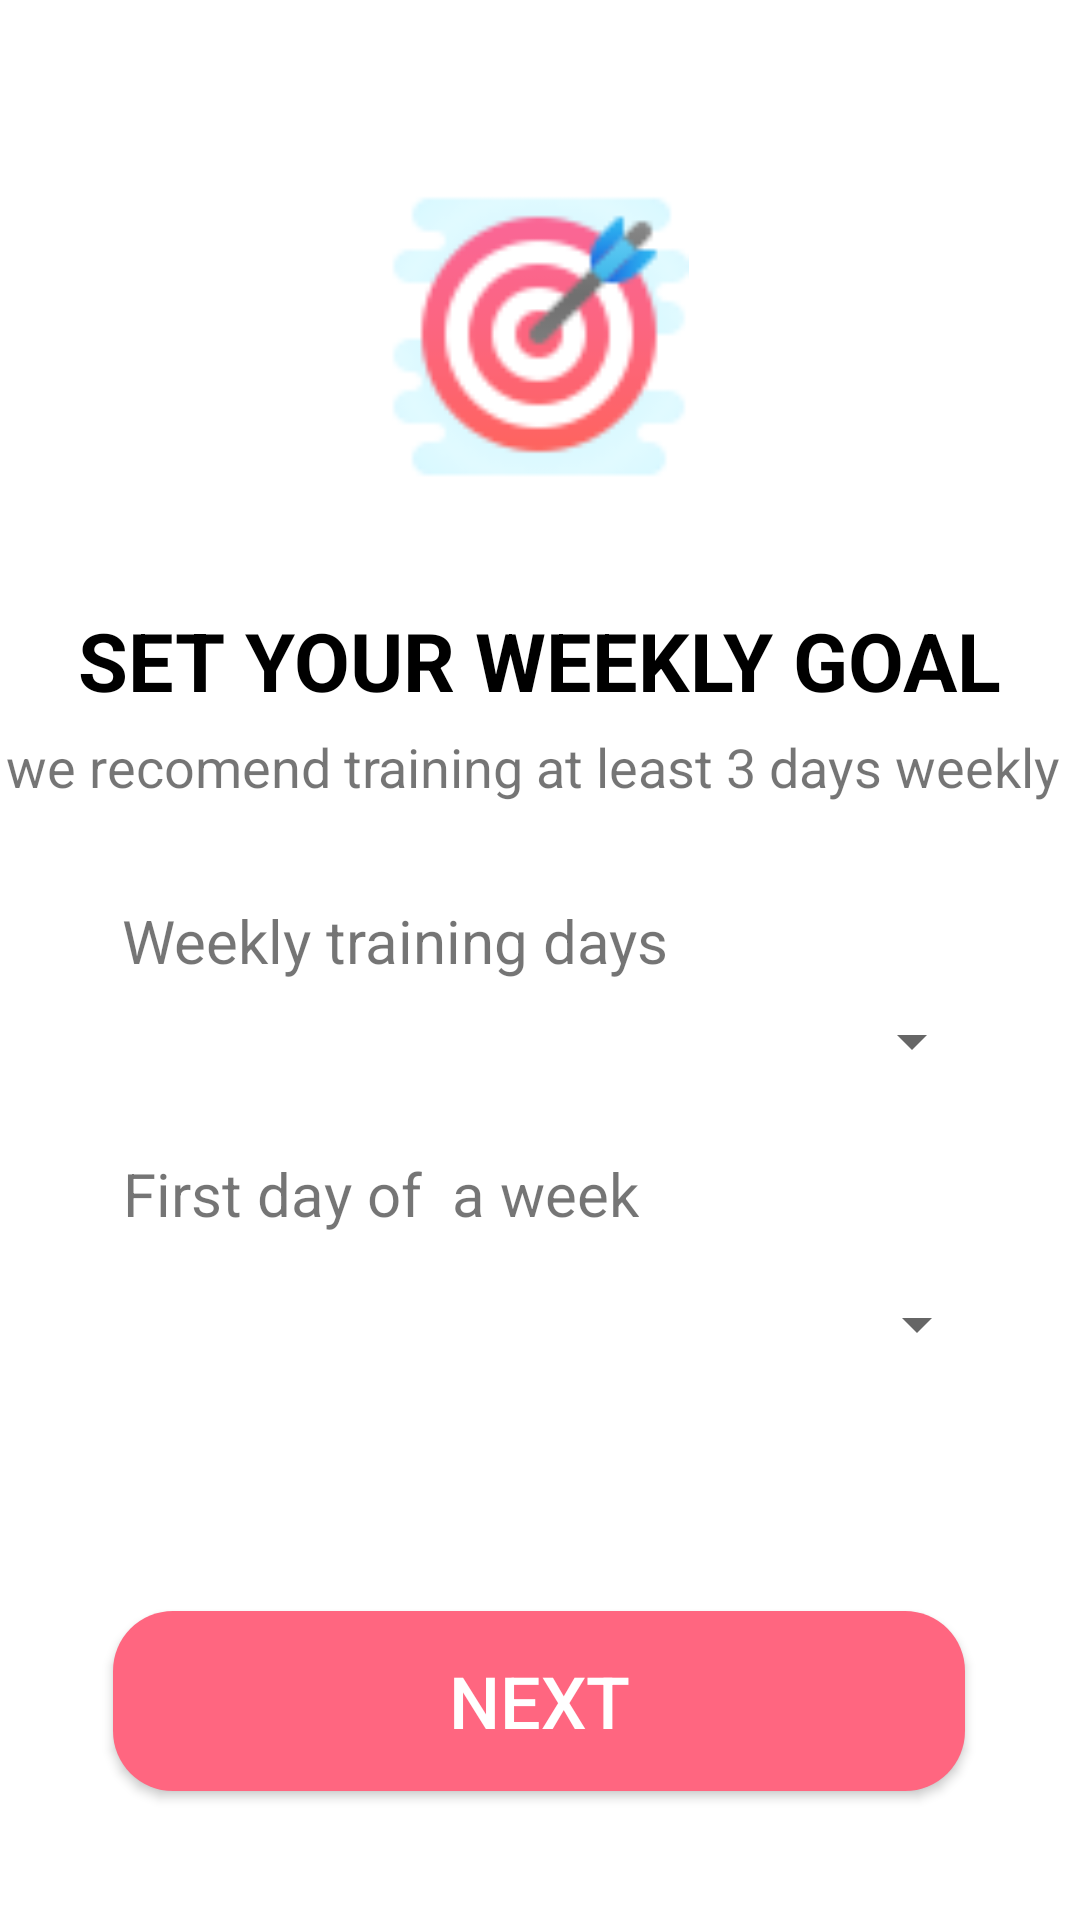

Write the Android layout XML for this screen, with the resource values it uses.
<!-- AndroidManifest.xml: application theme Theme.FitnessProject -->
<!-- res/layout/activity_setgoal.xml -->
<?xml version="1.0" encoding="utf-8"?>
<androidx.constraintlayout.widget.ConstraintLayout xmlns:android="http://schemas.android.com/apk/res/android"
    xmlns:app="http://schemas.android.com/apk/res-auto"
    xmlns:tools="http://schemas.android.com/tools"
    android:layout_width="match_parent"
    android:layout_height="match_parent"
    tools:context=".setgoal">

    <ImageView
        android:id="@+id/imageView2"
        android:layout_width="200dp"
        android:layout_height="100dp"
        app:layout_constraintBottom_toTopOf="@+id/textView3"
        app:layout_constraintEnd_toEndOf="parent"
        app:layout_constraintHorizontal_bias="0.497"
        app:layout_constraintStart_toStartOf="parent"
        app:layout_constraintTop_toTopOf="parent"
        app:layout_constraintVertical_bias="0.619"
        app:srcCompat="@drawable/goal" />

    <TextView
        android:id="@+id/textView3"
        android:layout_width="wrap_content"
        android:layout_height="wrap_content"
        android:foregroundTint="#000000"
        android:textColor="@color/black"
        android:textSize="27sp"
        android:textStyle="bold"

        android:layout_marginTop="168dp"
        android:text="SET YOUR WEEKLY GOAL"
        app:layout_constraintBottom_toTopOf="@+id/textView4"
        app:layout_constraintEnd_toEndOf="parent"
        app:layout_constraintStart_toStartOf="parent"
        app:layout_constraintTop_toTopOf="parent"
        app:layout_constraintVertical_bias="0.867" />

    <TextView
        android:id="@+id/textView4"
        android:layout_width="wrap_content"
        android:layout_height="wrap_content"
        android:layout_marginTop="228dp"
        android:textSize="18sp"
        android:text="we recomend training at least 3 days weekly "
        app:layout_constraintBottom_toTopOf="@+id/textView5"
        app:layout_constraintEnd_toEndOf="parent"
        app:layout_constraintHorizontal_bias="0.496"
        app:layout_constraintStart_toStartOf="parent"
        app:layout_constraintTop_toTopOf="parent"
        app:layout_constraintVertical_bias="0.319" />

    <TextView
        android:id="@+id/textView5"
        android:layout_width="wrap_content"
        android:layout_height="wrap_content"
        android:layout_marginTop="300dp"
        android:text="Weekly training days"
        android:textSize="20sp"
        app:layout_constraintBottom_toTopOf="@+id/days"
        app:layout_constraintEnd_toEndOf="parent"
        app:layout_constraintHorizontal_bias="0.228"
        app:layout_constraintStart_toStartOf="parent"
        app:layout_constraintTop_toTopOf="parent"
        app:layout_constraintVertical_bias="0.0" />

    <TextView
        android:id="@+id/textView6"
        android:layout_width="wrap_content"
        android:layout_height="wrap_content"
        android:layout_marginBottom="10dp"
        android:text="First day of  a week"
        android:textSize="20sp"
        app:layout_constraintBottom_toTopOf="@+id/first_day"
        app:layout_constraintEnd_toEndOf="parent"
        app:layout_constraintHorizontal_bias="0.218"
        app:layout_constraintStart_toStartOf="parent"
        app:layout_constraintTop_toTopOf="parent"
        app:layout_constraintVertical_bias="1.0" />

    <Spinner
        android:id="@+id/days"
        android:layout_width="300dp"
        android:layout_height="40dp"
        app:layout_constraintBottom_toTopOf="@+id/textView6"
        app:layout_constraintEnd_toEndOf="parent"
        app:layout_constraintHorizontal_bias="0.468"
        app:layout_constraintStart_toStartOf="parent"
        app:layout_constraintTop_toTopOf="parent"
        app:layout_constraintVertical_bias="0.95" />

    <Spinner
        android:id="@+id/first_day"
        android:layout_width="300dp"
        android:layout_height="40dp"
        android:layout_marginTop="400dp"
        app:layout_constraintBottom_toTopOf="@+id/next_btn"
        app:layout_constraintEnd_toEndOf="parent"
        app:layout_constraintHorizontal_bias="0.495"
        app:layout_constraintStart_toStartOf="parent"
        app:layout_constraintTop_toTopOf="parent"
        app:layout_constraintVertical_bias="0.219" />

    <Button
        android:id="@+id/next_btn"
        android:layout_width="284dp"
        android:layout_height="60dp"
        android:background="@drawable/rounded_button"
        android:text="Next"
        android:textColor="@color/white"
        android:textSize="24sp"
        app:layout_constraintBottom_toBottomOf="parent"
        app:layout_constraintEnd_toEndOf="parent"
        app:layout_constraintHorizontal_bias="0.496"
        app:layout_constraintStart_toStartOf="parent"
        app:layout_constraintTop_toTopOf="parent"
        app:layout_constraintVertical_bias="0.926" />


</androidx.constraintlayout.widget.ConstraintLayout>
<!-- resources referenced by this layout -->
<resources>
  <color name="black">#FF000000</color>
  <color name="white">#FFFFFFFF</color>
  <!-- drawable goal: png bitmap (drawable, 3543 bytes) -->
  <!-- drawable rounded_button (drawable) -->
  <?xml version="1.0" encoding="utf-8"?>
  <shape xmlns:android="http://schemas.android.com/apk/res/android">
      <corners android:radius="20dp" /> 
      <solid android:color="#ff6680" /> 
  </shape>
  <style name="Theme.FitnessProject" parent="Theme.MaterialComponents.DayNight.DarkActionBar">
          
          <item name="colorPrimary">@color/bottomback </item>
          <item name="colorPrimaryVariant">@color/teal_800</item>
          <item name="colorOnPrimary">@color/white</item>
          
          <item name="colorSecondary">@color/teal_200</item>
          <item name="colorSecondaryVariant">@color/teal_700</item>
          <item name="colorOnSecondary">@color/black</item>
          
          <item name="android:statusBarColor">?attr/colorPrimaryVariant</item>
          
          
      </style>
  <color name="bottomback">#2EB8B8</color>
  <color name="teal_800">#2EB8B8</color>
  <color name="teal_200">#FF03DAC5</color>
  <color name="teal_700">#FF018786</color>
</resources>
